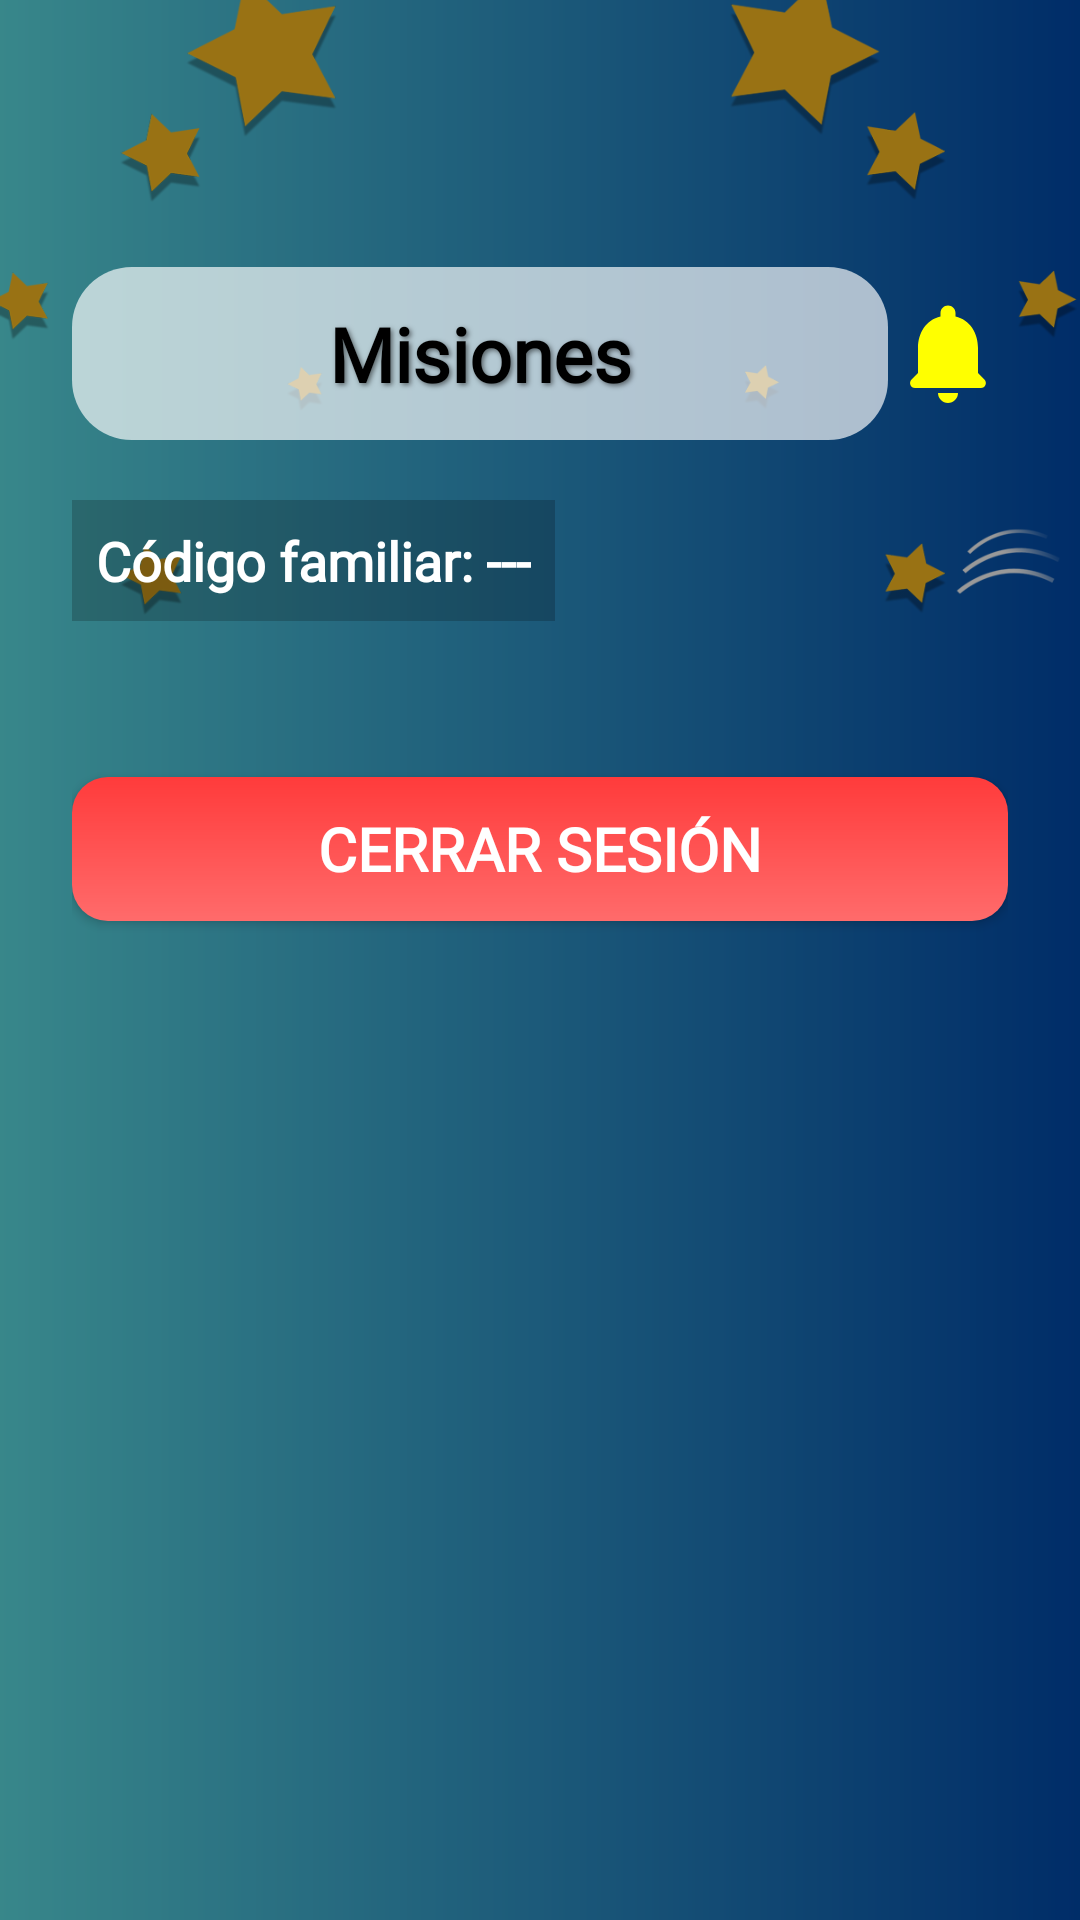

The Android layout XML behind this screen, and the referenced resources:
<!-- AndroidManifest.xml: application theme Theme.MisiónLogromanía -->
<!-- res/layout/activity_padre_menu.xml -->
<?xml version="1.0" encoding="utf-8"?>

<FrameLayout xmlns:android="http://schemas.android.com/apk/res/android"
    android:id="@+id/rootLayout"
    android:layout_width="match_parent"
    android:layout_height="match_parent"
    android:background="@drawable/gradient_background">

    
    <LinearLayout
        android:layout_width="match_parent"
        android:layout_height="match_parent"
        android:orientation="vertical">

        <ImageView
            android:layout_width="match_parent"
            android:layout_height="0dp"
            android:layout_weight="1"
            android:scaleType="centerCrop"
            android:src="@drawable/stars"
            android:contentDescription="Fondo estrellado" />

        <ImageView
            android:layout_width="match_parent"
            android:layout_height="0dp"
            android:layout_weight="1"
            android:scaleType="fitXY"
            android:src="@drawable/clouds"
            android:contentDescription="Fondo de nubes" />
    </LinearLayout>

    
    <View
        android:layout_width="match_parent"
        android:layout_height="match_parent"
        android:background="#66000000" />

    
    <ScrollView
        android:layout_width="match_parent"
        android:layout_height="match_parent"
        android:fillViewport="true"
        android:padding="24dp">

        <LinearLayout
            android:layout_width="match_parent"
            android:layout_height="wrap_content"
            android:orientation="vertical">

            
            <LinearLayout
                android:layout_width="match_parent"
                android:layout_height="wrap_content"
                android:orientation="horizontal"
                android:gravity="center_vertical"
                android:layout_marginTop="65dp"
                android:layout_marginBottom="20dp">

                <TextView
                    android:id="@+id/tvTitulo"
                    android:layout_width="0dp"
                    android:layout_height="wrap_content"
                    android:layout_weight="1"
                    android:text="Misiones"
                    android:textSize="25sp"
                    android:textStyle="bold"
                    android:textColor="#000000"
                    android:shadowColor="#80000000"
                    android:shadowDx="2"
                    android:shadowDy="2"
                    android:shadowRadius="4"
                    android:gravity="center"
                    android:paddingStart="8dp"
                    android:paddingEnd="8dp"
                    android:fontFamily="@font/baloo_2"
                    android:background="@drawable/title_bg"
                    android:padding="12dp"/>

                <ImageView
                    android:id="@+id/ivNotification"
                    android:layout_width="40dp"
                    android:layout_height="40dp"
                    android:src="@drawable/ic_notification"
                    android:contentDescription="Notificación"
                    android:clickable="true"
                    android:focusable="true" />
            </LinearLayout>

            
            <TextView
                android:id="@+id/tvFamilyCode"
                android:layout_width="wrap_content"
                android:layout_height="wrap_content"
                android:text="Código familiar: ---"
                android:textSize="18sp"
                android:textColor="#FFFFFF"
                android:textStyle="bold"
                android:gravity="center"
                android:layout_marginBottom="16dp"
                android:fontFamily="@font/merriweather"
                android:background="#33000000"
                android:padding="8dp" />

            
            <LinearLayout
                android:id="@+id/contenedorMisiones"
                android:layout_width="match_parent"
                android:layout_height="wrap_content"
                android:orientation="vertical"
                android:gravity="center_horizontal"
                android:layout_marginBottom="24dp" />

            
            <Button
                android:id="@+id/btnLogout"
                android:layout_width="match_parent"
                android:layout_height="wrap_content"
                android:text="Cerrar Sesión"
                android:layout_marginTop="12dp"
                android:layout_marginBottom="24dp"
                android:textColor="#FFFFFF"
                android:textStyle="bold"
                android:fontFamily="@font/baloo_2"
                android:background="@drawable/btn_logout_bg"
                android:textSize="20sp" />
        </LinearLayout>
    </ScrollView>

    
    <FrameLayout
        android:id="@+id/overlayNotificaciones"
        android:layout_width="match_parent"
        android:layout_height="match_parent"
        android:background="#B3000000"
        android:visibility="gone"
        android:clickable="true">

        
        <LinearLayout
            android:id="@+id/overlayContent"
            android:layout_gravity="center"
            android:orientation="vertical"
            android:layout_width="340dp"
            android:layout_height="wrap_content"
            android:background="@drawable/board_bg"
            android:padding="24dp"
            android:elevation="10dp"
            android:clipToOutline="true"
            android:layout_marginHorizontal="16dp">

            <TextView
                android:layout_width="match_parent"
                android:layout_height="wrap_content"
                android:text="NOTIFICACIONES"
                android:textStyle="bold"
                android:textSize="20sp"
                android:gravity="center"
                android:textColor="#1F2937"
                android:fontFamily="@font/poppins" />

            <View
                android:layout_width="match_parent"
                android:layout_height="1dp"
                android:layout_marginVertical="8dp"
                android:background="#CCCCCC" />

            
            <ScrollView
                android:layout_width="match_parent"
                android:layout_height="wrap_content"
                android:maxHeight="300dp"
                android:overScrollMode="never">

                <LinearLayout
                    android:id="@+id/overlayContentNotifications"
                    android:layout_width="match_parent"
                    android:layout_height="wrap_content"
                    android:orientation="vertical"
                    android:padding="8dp" />
            </ScrollView>

            
            <Button
                android:id="@+id/btnAceptar"
                android:layout_width="wrap_content"
                android:layout_height="wrap_content"
                android:layout_gravity="center"
                android:layout_marginTop="12dp"
                android:text="ACEPTAR"
                android:textStyle="bold"
                android:textColor="#FFFFFF"
                android:backgroundTint="#3B82F6"
                android:visibility="gone" />
        </LinearLayout>
    </FrameLayout>
</FrameLayout>
<!-- resources referenced by this layout -->
<resources>
  <!-- drawable board_bg (drawable) -->
  <?xml version="1.0" encoding="utf-8"?>
  
  <shape xmlns:android="http://schemas.android.com/apk/res/android"
      android:shape="rectangle">
  
      
      <solid android:color="#F2F2F2" />
  
      
      <corners android:radius="20dp" />
  
      
      <stroke
          android:width="2dp"
          android:color="#DDDDDD" />
  
      
      <padding
          android:left="8dp"
          android:top="8dp"
          android:right="8dp"
          android:bottom="8dp" />
  </shape>
  <!-- drawable btn_logout_bg (drawable) -->
  <shape xmlns:android="http://schemas.android.com/apk/res/android">
      <gradient
          android:startColor="#FF6B6B"
          android:endColor="#FF3B3B"
          android:angle="90"/>
      <corners android:radius="12dp"/>
  </shape>
  <!-- drawable gradient_background (drawable) -->
  <?xml version="1.0" encoding="utf-8"?>
  
  <shape xmlns:android="http://schemas.android.com/apk/res/android"
      android:shape="rectangle">
  
      <gradient
          android:angle="0"
          android:startColor="#5de0e6"
          android:endColor="#004aad"
          android:type="linear" />
  </shape>
  <!-- drawable ic_notification (drawable) -->
  <vector xmlns:android="http://schemas.android.com/apk/res/android"
      android:width="24dp"
      android:height="24dp"
      android:viewportWidth="24"
      android:viewportHeight="24">
      <path
          android:fillColor="#FFFF00"
          android:pathData="M12,22c1.1,0 2,-0.9 2,-2h-4c0,1.1 0.9,2 2,2zM18,16v-5c0,-3.07 -1.63,-5.64 -4.5,-6.32V4c0,-0.83 -0.67,-1.5 -1.5,-1.5S10.5,3.17 10.5,4v0.68C7.63,5.36 6,7.92 6,11v5l-1.29,1.29c-0.63,0.63 -0.19,1.71 0.7,1.71h13.17c0.89,0 1.33,-1.08 0.7,-1.71L18,16z" />
  </vector>
  <!-- drawable stars: png bitmap (drawable, 67678 bytes) -->
  <!-- drawable title_bg (drawable) -->
  <shape xmlns:android="http://schemas.android.com/apk/res/android">
      <solid android:color="#AAFFFFFF" />
      <corners android:radius="20dp" />
  </shape>
  <style name="Theme.MisiónLogromanía" parent="Theme.MaterialComponents.DayNight.NoActionBar">
      </style>
</resources>
